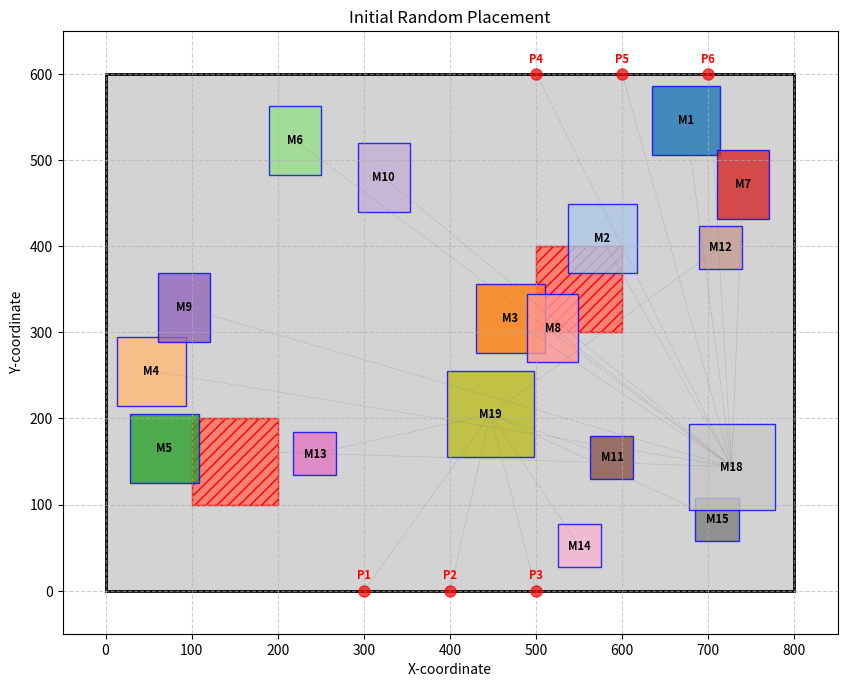
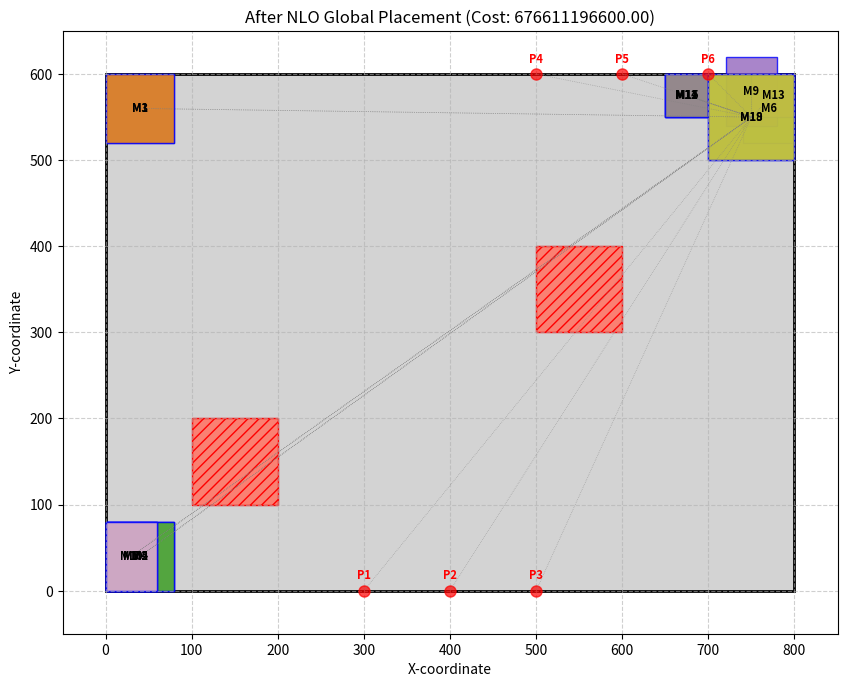
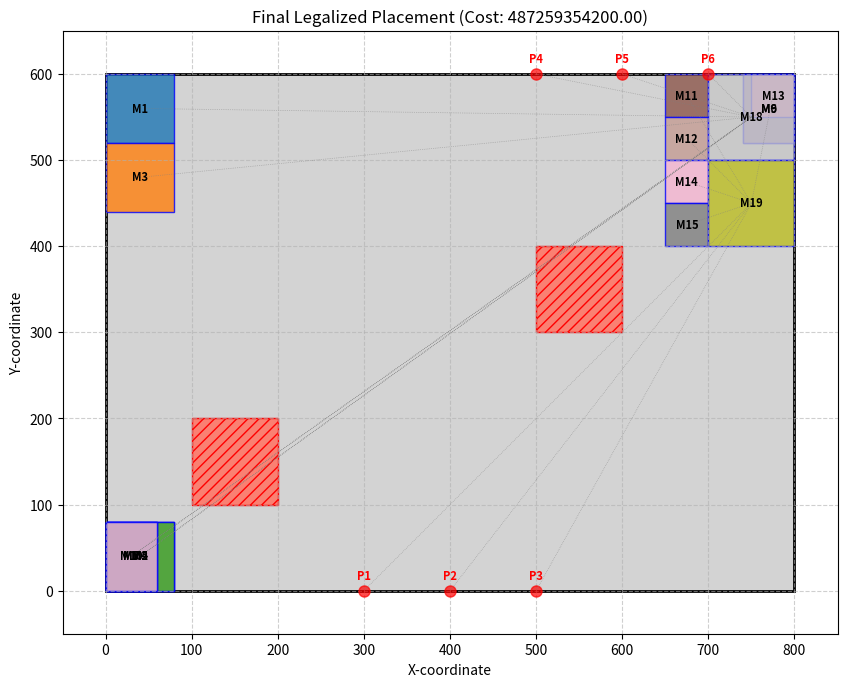

Write the Python code that produced these figures, in order.
import json
import random
import math
import copy
import matplotlib.pyplot as plt
import matplotlib.patches as patches
from matplotlib.collections import LineCollection
import numpy as np # For numerical operations, especially gradients

# --- Data Structures (Same as before) ---
class PlacedMacro:
    """Represents a macro block with its dimensions, current position, and orientation."""
    def __init__(self, name, width, height, x=0, y=0, orientation='N'):
        self.name = name
        self.width = width
        self.height = height
        self.x = x # Bottom-left X coordinate
        self.y = y # Bottom-left Y coordinate
        self.orientation = orientation # 'N', 'R90', 'R180', 'R270'

    def get_corners(self):
        """Returns the (x_min, y_min, x_max, y_max) of the macro based on its current orientation."""
        # Note: For NLO, we fix orientation after initial random assignment.
        # So width/height will be fixed for the optimization loop.
        if self.orientation in ['N', 'R180']:
            return self.x, self.y, self.x + self.width, self.y + self.height
        else: # R90, R270
            return self.x, self.y, self.x + self.height, self.y + self.width

    def get_center(self):
        """Returns the (center_x, center_y) of the macro based on its current orientation."""
        if self.orientation in ['N', 'R180']:
            return self.x + self.width / 2, self.y + self.height / 2
        else: # R90, R270
            return self.x + self.height / 2, self.y + self.width / 2

    def set_orientation_randomly(self):
        """Randomly sets initial orientation and adjusts dimensions."""
        orientations = ['N', 'R90', 'R180', 'R270']
        self.orientation = random.choice(orientations)
        if self.orientation in ['R90', 'R270']:
            self.width, self.height = self.height, self.width # Swap dimensions

    def __repr__(self):
        return f"Macro(name={self.name}, x={self.x:.2f}, y={self.y:.2f}, w={self.width:.2f}, h={self.height:.2f}, ori={self.orientation})"

class Port:
    """Represents a fixed die port with its location."""
    def __init__(self, name, x, y):
        self.name = name
        self.x = x
        self.y = y

    def get_center(self):
        """Returns the (x, y) coordinates of the port."""
        return self.x, self.y

    def __repr__(self):
        return f"Port(name={self.name}, x={self.x}, y={self.y})"

class Net:
    """Represents an interconnection between macros and/or ports."""
    def __init__(self, objects, weight=1.0):
        self.objects = objects # List of object names (macros or ports)
        self.weight = weight

    def __repr__(self):
        return f"Net(objects={self.objects}, weight={self.weight})"

class Blockage:
    """Represents a fixed forbidden area on the die."""
    def __init__(self, x_min, y_min, x_max, y_max):
        self.x_min = x_min
        self.y_min = y_min
        self.x_max = x_max
        self.y_max = y_max
        self.width = x_max - x_min
        self.height = y_max - y_min

    def get_corners(self):
        """Returns the (x_min, y_min, x_max, y_max) of the blockage."""
        return self.x_min, self.y_min, self.x_max, self.y_max

    def __repr__(self):
        return f"Blockage(x_min={self.x_min}, y_min={self.y_min}, w={self.width}, h={self.height})"

# --- Data Loading Function (Same as before) ---
def load_placement_data(json_file_path):
    """
    Loads placement data from a JSON file.
    """
    with open(json_file_path, 'r') as f:
        data = json.load(f)

    die_x_min, die_y_min = data['die'][0][0], data['die'][0][1]
    die_x_max, die_y_max = data['die'][2][0], data['die'][2][1] # Assuming standard rectangular die from corners
    die_width = die_x_max - die_x_min
    die_height = die_y_max - die_y_min
    die_origin = (die_x_min, die_y_min)

    macros = [PlacedMacro(m['name'], m['width'], m['height']) for m in data['macros']]
    ports = [Port(p['name'], p['x'], p['y']) for p in data['ports']]
    nets = [Net(n['objects'], n.get('weight', 1.0)) for n in data['nets']]
    blockages = []
    for b_coords in data['blockages']:
        x_min = min(b_coords[0][0], b_coords[1][0])
        y_min = min(b_coords[0][1], b_coords[1][1])
        x_max = max(b_coords[0][0], b_coords[1][0])
        y_max = max(b_coords[0][1], b_coords[1][1])
        blockages.append(Blockage(x_min, y_min, x_max, y_max))

    return die_origin, die_width, die_height, macros, ports, nets, blockages

# --- Cost and Gradient Calculation Function (Same as before) ---
def calculate_cost_and_gradient(current_macros, all_ports, all_nets, die_width, die_height, die_origin_x, die_origin_y, blockages,
                                wirelength_weight=1.0, overlap_weight=1000.0, boundary_weight=500.0, blockage_weight=2000.0):
    """
    Calculates the total cost of a given macro placement and its gradient.
    The cost function is a weighted sum of squared Euclidean wirelength,
    quadratic penalties for macro overlaps, out-of-bounds placement,
    and overlaps with blockages.
    """
    total_cost = 0.0
    gradients = {m.name: [0.0, 0.0] for m in current_macros} # [grad_x, grad_y]
    macro_map = {m.name: m for m in current_macros}
    port_map = {p.name: p for p in all_ports}

    # --- 1. Wirelength Cost (Squared Euclidean Distance) ---
    for net in all_nets:
        net_obj_centers = []
        for obj_name in net.objects:
            if obj_name in macro_map:
                net_obj_centers.append((macro_map[obj_name], macro_map[obj_name].get_center()))
            elif obj_name in port_map:
                net_obj_centers.append((port_map[obj_name], port_map[obj_name].get_center()))

        if len(net_obj_centers) < 2:
            continue

        for i in range(len(net_obj_centers)):
            obj1, (cx1, cy1) = net_obj_centers[i]
            for j in range(i + 1, len(net_obj_centers)):
                obj2, (cx2, cy2) = net_obj_centers[j]

                dx = cx1 - cx2
                dy = cy1 - cy2
                
                cost_term = net.weight * (dx**2 + dy**2)
                total_cost += wirelength_weight * cost_term

                if isinstance(obj1, PlacedMacro):
                    gradients[obj1.name][0] += wirelength_weight * 2 * net.weight * dx
                    gradients[obj1.name][1] += wirelength_weight * 2 * net.weight * dy
                if isinstance(obj2, PlacedMacro):
                    gradients[obj2.name][0] += wirelength_weight * 2 * net.weight * (-dx)
                    gradients[obj2.name][1] += wirelength_weight * 2 * net.weight * (-dy)

    # --- 2. Macro-Macro Overlap Penalty (Quadratic) ---
    for i in range(len(current_macros)):
        m1 = current_macros[i]
        m1_x1, m1_y1, m1_x2, m1_y2 = m1.get_corners()
        
        for j in range(i + 1, len(current_macros)):
            m2 = current_macros[j]
            m2_x1, m2_y1, m2_x2, m2_y2 = m2.get_corners()

            overlap_x_len = max(0, min(m1_x2, m2_x2) - max(m1_x1, m2_x1))
            overlap_y_len = max(0, min(m1_y2, m2_y2) - max(m1_y1, m2_y1))

            if overlap_x_len > 0 and overlap_y_len > 0:
                overlap_area = overlap_x_len * overlap_y_len
                cost_term = overlap_area**2
                total_cost += overlap_weight * cost_term

                # Simplified gradients for overlap area
                grad_x_m1 = 0
                if m1_x1 < m2_x2 and m1_x2 > m2_x1:
                    if m1_x1 < m2_x1:
                        grad_x_m1 = -2 * overlap_area * overlap_y_len * (1 if m1_x2 < m2_x2 else 0)
                    else:
                        grad_x_m1 = 2 * overlap_area * overlap_y_len * (1 if m1_x1 > m2_x1 else 0)
                
                grad_y_m1 = 0
                if m1_y1 < m2_y2 and m1_y2 > m2_y1:
                    if m1_y1 < m2_y1:
                        grad_y_m1 = -2 * overlap_area * overlap_x_len * (1 if m1_y2 < m2_y2 else 0)
                    else:
                        grad_y_m1 = 2 * overlap_area * overlap_x_len * (1 if m1_y1 > m2_y1 else 0)

                gradients[m1.name][0] += overlap_weight * grad_x_m1
                gradients[m1.name][1] += overlap_weight * grad_y_m1
                gradients[m2.name][0] -= overlap_weight * grad_x_m1
                gradients[m2.name][1] -= overlap_weight * grad_y_m1


    # --- 3. Out-of-Bounds Penalty (Quadratic) ---
    for macro in current_macros:
        m_x1, m_y1, m_x2, m_y2 = macro.get_corners()

        if m_x1 < die_origin_x:
            dist = die_origin_x - m_x1
            cost_term = dist**2
            total_cost += boundary_weight * cost_term
            gradients[macro.name][0] += boundary_weight * 2 * dist * (-1)

        if m_x2 > die_origin_x + die_width:
            dist = m_x2 - (die_origin_x + die_width)
            cost_term = dist**2
            total_cost += boundary_weight * cost_term
            gradients[macro.name][0] += boundary_weight * 2 * dist * (1)

        if m_y1 < die_origin_y:
            dist = die_origin_y - m_y1
            cost_term = dist**2
            total_cost += boundary_weight * cost_term
            gradients[macro.name][1] += boundary_weight * 2 * dist * (-1)

        if m_y2 > die_origin_y + die_height:
            dist = m_y2 - (die_origin_y + die_height)
            cost_term = dist**2
            total_cost += boundary_weight * cost_term
            gradients[macro.name][1] += boundary_weight * 2 * dist * (1)

    # --- 4. Blockage Overlap Penalty (Quadratic) ---
    for macro in current_macros:
        m_x1, m_y1, m_x2, m_y2 = macro.get_corners()
        for blockage in blockages:
            b_x1, b_y1, b_x2, b_y2 = blockage.get_corners()

            ix1 = max(m_x1, b_x1)
            iy1 = max(m_y1, b_y1)
            ix2 = min(m_x2, b_x2)
            iy2 = min(m_y2, b_y2)

            overlap_x_len = max(0, ix2 - ix1)
            overlap_y_len = max(0, iy2 - iy1)

            if overlap_x_len > 0 and overlap_y_len > 0:
                overlap_area = overlap_x_len * overlap_y_len
                cost_term = overlap_area**2
                total_cost += blockage_weight * cost_term

                grad_x_macro = 0
                if m_x1 < b_x2 and m_x2 > b_x1:
                    if m_x1 < b_x1:
                        grad_x_macro = -2 * overlap_area * overlap_y_len * (1 if m_x2 < b_x2 else 0)
                    else:
                        grad_x_macro = 2 * overlap_area * overlap_y_len * (1 if m_x1 > b_x1 else 0)

                grad_y_macro = 0
                if m_y1 < b_y2 and m_y2 > b_y1:
                    if m_y1 < b_y1:
                        grad_y_macro = -2 * overlap_area * overlap_x_len * (1 if m_y2 < b_y2 else 0)
                    else:
                        grad_y_macro = 2 * overlap_area * overlap_x_len * (1 if m_y1 > b_y1 else 0)

                gradients[macro.name][0] += blockage_weight * grad_x_macro
                gradients[macro.name][1] += blockage_weight * grad_y_macro

    return total_cost, gradients

# --- Non-linear Optimization (Gradient Descent) Algorithm (Same as before) ---
def nlo_placement(macros, ports, nets, die_width, die_height, die_origin_x, die_origin_y, blockages,
                  learning_rate, num_iterations, random_seed=None):
    """
    Performs macro placement using a basic Non-linear Optimization (Gradient Descent) algorithm.
    """
    if random_seed is not None:
        random.seed(random_seed)
        np.random.seed(random_seed)

    # Initial random placement for macros within the die boundaries
    # And fix random orientation for NLO phase
    for macro in macros:
        macro.x = random.randint(die_origin_x, die_origin_x + die_width - macro.width)
        macro.y = random.randint(die_origin_y, die_origin_y + die_height - macro.height)
        macro.set_orientation_randomly() # Set and fix initial random orientation

    current_placement = copy.deepcopy(macros)

    print("Starting Non-linear Optimization (Gradient Descent)...")
    for iteration in range(num_iterations):
        cost, gradients = calculate_cost_and_gradient(
            current_placement, ports, nets, die_width, die_height, die_origin_x, die_origin_y, blockages
        )

        for macro in current_placement:
            grad_x, grad_y = gradients[macro.name]
            macro.x -= learning_rate * grad_x
            macro.y -= learning_rate * grad_y

            # Clamp positions to stay within die bounds during optimization
            macro.x = max(die_origin_x, min(macro.x, die_origin_x + die_width - macro.width))
            macro.y = max(die_origin_y, min(macro.y, die_origin_y + die_height - macro.height))
        
        if iteration % 100 == 0:
            print(f"Iteration: {iteration}, Cost: {cost:.2f}")

    final_cost = calculate_cost_and_gradient(current_placement, ports, nets, die_width, die_height, die_origin_x, die_origin_y, blockages)[0]
    print(f"Optimization finished after {num_iterations} iterations. Final Cost: {final_cost:.2f}")
    return current_placement, final_cost

# --- NEW: Legalization Function to remove overlaps ---
def legalize_placement(macros, die_width, die_height, die_origin_x, die_origin_y, blockages, grid_unit=1.0, max_legalization_iters=100):
    """
    Legalizes the placement by iteratively resolving macro-macro and macro-blockage overlaps,
    and snapping macros to a grid.

    This is a simplified greedy legalization. More advanced legalizers exist.
    """
    print("\nStarting Legalization...")

    # Helper function to check if two rectangles overlap
    def check_overlap(rect1_x1, rect1_y1, rect1_x2, rect1_y2, rect2_x1, rect2_y1, rect2_x2, rect2_y2):
        return not (rect1_x2 <= rect2_x1 or rect1_x1 >= rect2_x2 or
                    rect1_y2 <= rect2_y1 or rect1_y1 >= rect2_y2)

    # Helper function to calculate overlap amount (positive if overlapping)
    def calculate_overlap_amount(rect1_x1, rect1_y1, rect1_x2, rect1_y2, rect2_x1, rect2_y1, rect2_x2, rect2_y2):
        overlap_x = max(0, min(rect1_x2, rect2_x2) - max(rect1_x1, rect2_x1))
        overlap_y = max(0, min(rect1_y2, rect2_y2) - max(rect1_y1, rect2_y1))
        return overlap_x, overlap_y

    for iteration in range(max_legalization_iters):
        overlaps_resolved_in_iter = 0

        # Create a copy for iteration to avoid issues with modifying list while iterating
        # Sort by x for consistent processing (e.g., left-to-right push)
        macros_to_process = sorted(macros, key=lambda m: m.x) 

        # 1. Resolve Macro-Macro Overlaps
        for i in range(len(macros_to_process)):
            m1 = macros_to_process[i]
            m1_x1, m1_y1, m1_x2, m1_y2 = m1.get_corners()

            for j in range(i + 1, len(macros_to_process)):
                m2 = macros_to_process[j]
                m2_x1, m2_y1, m2_x2, m2_y2 = m2.get_corners()

                if check_overlap(m1_x1, m1_y1, m1_x2, m1_y2, m2_x1, m2_y1, m2_x2, m2_y2):
                    overlap_x, overlap_y = calculate_overlap_amount(m1_x1, m1_y1, m1_x2, m1_y2, m2_x1, m2_y1, m2_x2, m2_y2)

                    # Simple greedy resolution: move the 'later' macro (m2) out
                    # Choose axis with smaller overlap amount to minimize disturbance
                    if overlap_x < overlap_y: # Shift along X-axis
                        if m1_x1 < m2_x1: # m1 is to the left of m2
                            # Move m2 to the right of m1
                            m2.x = m1_x2 
                        else: # m1 is to the right of m2
                            # Move m2 to the left of m1
                            m2.x = m1_x1 - (m2_x2 - m2_x1) 
                    else: # Shift along Y-axis
                        if m1_y1 < m2_y1: # m1 is below m2
                            # Move m2 above m1
                            m2.y = m1_y2
                        else: # m1 is above m2
                            # Move m2 below m1
                            m2.y = m1_y1 - (m2_y2 - m2_y1)

                    overlaps_resolved_in_iter += 1
                    # Re-get m2's corners after shift for subsequent checks in this pass
                    m2_x1, m2_y1, m2_x2, m2_y2 = m2.get_corners()


        # 2. Resolve Macro-Blockage Overlaps and ensure within die boundaries
        for macro in macros:
            m_x1, m_y1, m_x2, m_y2 = macro.get_corners()

            # Ensure within die boundaries first
            die_x_max_boundary = die_origin_x + die_width
            die_y_max_boundary = die_origin_y + die_height

            if m_x1 < die_origin_x:
                macro.x += (die_origin_x - m_x1) # Shift right to boundary
                overlaps_resolved_in_iter += 1
            if m_x2 > die_x_max_boundary:
                macro.x -= (m_x2 - die_x_max_boundary) # Shift left to boundary
                overlaps_resolved_in_iter += 1
            if m_y1 < die_origin_y:
                macro.y += (die_origin_y - m_y1) # Shift up to boundary
                overlaps_resolved_in_iter += 1
            if m_y2 > die_y_max_boundary:
                macro.y -= (m_y2 - die_y_max_boundary) # Shift down to boundary
                overlaps_resolved_in_iter += 1

            # Recalculate corners after boundary adjustments
            m_x1, m_y1, m_x2, m_y2 = macro.get_corners() 

            # Resolve overlaps with blockages
            for blockage in blockages:
                b_x1, b_y1, b_x2, b_y2 = blockage.get_corners()

                if check_overlap(m_x1, m_y1, m_x2, m_y2, b_x1, b_y1, b_x2, b_y2):
                    overlap_x, overlap_y = calculate_overlap_amount(m_x1, m_y1, m_x2, m_y2, b_x1, b_y1, b_x2, b_y2)

                    # Try to shift macro out of blockage
                    # Prioritize the smaller overlap axis
                    if overlap_x < overlap_y: # Shift along X-axis
                        if m_x1 < b_x1: # Macro is to the left of blockage
                            macro.x = b_x1 - (m_x2 - m_x1) # Move macro to the left of blockage
                        else: # Macro is to the right of blockage
                            macro.x = b_x2 # Move macro to the right of blockage
                    else: # Shift along Y-axis
                        if m_y1 < b_y1: # Macro is below blockage
                            macro.y = b_y1 - (m_y2 - m_y1) # Move macro below blockage
                        else: # Macro is above blockage
                            macro.y = b_y2 # Move macro above blockage
                    
                    # Re-clamp after shift to ensure it's still within die
                    current_macro_width = m_x2 - m_x1 # Use its current dimensions
                    current_macro_height = m_y2 - m_y1
                    macro.x = max(die_origin_x, min(macro.x, die_x_max_boundary - current_macro_width))
                    macro.y = max(die_origin_y, min(macro.y, die_y_max_boundary - current_macro_height))
                    
                    overlaps_resolved_in_iter += 1

        if overlaps_resolved_in_iter == 0:
            print(f"Legalization converged after {iteration+1} iterations.")
            break
        
        if iteration % 10 == 0:
            print(f"Legalization Iteration {iteration}: {overlaps_resolved_in_iter} overlaps resolved.")

    # 3. Snap to Grid
    # This should be the last step after all overlaps are resolved
    for macro in macros:
        macro.x = round(macro.x / grid_unit) * grid_unit
        macro.y = round(macro.y / grid_unit) * grid_unit

        # After snapping, ensure it's still within bounds (might slightly push out)
        current_macro_width = macro.get_corners()[2] - macro.get_corners()[0]
        current_macro_height = macro.get_corners()[3] - macro.get_corners()[1]
        macro.x = max(die_origin_x, min(macro.x, die_origin_x + die_width - current_macro_width))
        macro.y = max(die_origin_y, min(macro.y, die_origin_y + die_height - current_macro_height))

    print("Legalization complete.")
    return macros


# --- Visualization Function (Same as before) ---
def visualize_placement(macros, ports, nets, die_width, die_height, die_origin_x, die_origin_y, blockages, title="Placement"):
    """
    Visualizes the current placement of macros, ports, blockages, and nets on the die.
    """
    fig, ax = plt.subplots(1, figsize=(10, 8))

    # Draw Die
    die_rect = patches.Rectangle((die_origin_x, die_origin_y), die_width, die_height,
                                 linewidth=2, edgecolor='black', facecolor='lightgray', fill=True, label='Die')
    ax.add_patch(die_rect)

    # Draw Blockages
    for blockage in blockages:
        blockage_rect = patches.Rectangle((blockage.x_min, blockage.y_min), blockage.width, blockage.height,
                                          linewidth=1, edgecolor='red', facecolor='salmon', hatch='///', label='Blockage')
        ax.add_patch(blockage_rect)

    # Draw Macros
    macro_colors = plt.cm.tab20.colors # Use a colormap for different macro colors
    for i, macro in enumerate(macros):
        x1, y1, x2, y2 = macro.get_corners()
        
        macro_rect = patches.Rectangle((x1, y1), x2 - x1, y2 - y1,
                                       linewidth=1, edgecolor='blue', facecolor=macro_colors[i % len(macro_colors)], alpha=0.8)
        ax.add_patch(macro_rect)
        ax.text(macro.x + (x2-x1) / 2, macro.y + (y2-y1) / 2, macro.name, # use current effective width/height
                ha='center', va='center', fontsize=8, color='black', weight='bold')


    # Draw Ports
    for port in ports:
        ax.plot(port.x, port.y, 'ro', markersize=8, alpha=0.7) # Red circles for ports
        ax.text(port.x, port.y + 10, port.name, ha='center', va='bottom', fontsize=8, color='red', weight='bold')

    # Draw Nets (represented as lines connecting centers of connected objects)
    macro_map = {m.name: m for m in macros}
    port_map = {p.name: p for p in ports}
    net_lines = []
    for net in nets:
        object_centers = []
        for obj_name in net.objects:
            if obj_name in macro_map:
                object_centers.append(macro_map[obj_name].get_center())
            elif obj_name in port_map:
                object_centers.append(port_map[obj_name].get_center())

        if len(object_centers) > 1:
            # Draw lines between all connected components (clique model for visualization)
            for i in range(len(object_centers)):
                for j in range(i + 1, len(object_centers)):
                    net_lines.append([object_centers[i], object_centers[j]])

    if net_lines:
        line_collection = LineCollection(net_lines, colors='gray', linestyle=':', linewidth=0.5, alpha=0.7)
        ax.add_collection(line_collection)

    ax.set_title(title)
    ax.set_xlabel("X-coordinate")
    ax.set_ylabel("Y-coordinate")
    
    # Set plot limits to cover the die and provide some padding
    ax.set_xlim(die_origin_x - 50, die_origin_x + die_width + 50)
    ax.set_ylim(die_origin_y - 50, die_origin_y + die_height + 50)
    
    ax.set_aspect('equal', adjustable='box') # Maintain aspect ratio
    plt.grid(True, linestyle='--', alpha=0.6)
    plt.show()

# --- Main Execution Block ---
def main():
    json_data_path = 'placement_data.json'

    # --- Create the JSON input file with your provided data ---
    json_content = """
    {
      "die": [
        [0, 0], [0, 600], [800, 600], [800, 0], [0, 0]
      ],
      "blockages": [
        [[100, 100], [200, 200]],
        [[500, 300], [600, 400]]
      ],
      "macros": [
        { "name": "M1", "width": 80, "height": 80 },
        { "name": "M2", "width": 80, "height": 80 },
        { "name": "M3", "width": 80, "height": 80 },
        { "name": "M4", "width": 80, "height": 80 },
        { "name": "M5", "width": 80, "height": 80 },
        { "name": "M6", "width": 60, "height": 80 },
        { "name": "M7", "width": 60, "height": 80 },
        { "name": "M8", "width": 60, "height": 80 },
        { "name": "M9", "width": 60, "height": 80 },
        { "name": "M10", "width": 60, "height": 80 },
        { "name": "M11", "width": 50, "height": 50 },
        { "name": "M12", "width": 50, "height": 50 },
        { "name": "M13", "width": 50, "height": 50 },
        { "name": "M14", "width": 50, "height": 50 },
        { "name": "M15", "width": 50, "height": 50 },
        { "name": "M18", "width": 100, "height": 100 },
        { "name": "M19", "width": 100, "height": 100 }
      ],
      "ports": [
        { "name": "P1", "x": 300, "y": 0 },
        { "name": "P2", "x": 400, "y": 0 },
        { "name": "P3", "x": 500, "y": 0 },
        { "name": "P4", "x": 500, "y": 600 },
        { "name": "P5", "x": 600, "y": 600 },
        { "name": "P6", "x": 700, "y": 600 }
      ],
      "nets": [
        { "objects": ["M1", "M18"], "weight": 4.0 },
        { "objects": ["M2", "M18"], "weight": 4.0 },
        { "objects": ["M3", "M18"], "weight": 4.0 },
        { "objects": ["M4", "M18"], "weight": 4.0 },
        { "objects": ["M5", "M18"], "weight": 4.0 },
        { "objects": ["M6", "M18"], "weight": 4.0 },
        { "objects": ["M7", "M18"], "weight": 4.0 },
        { "objects": ["M8", "M18"], "weight": 4.0 },
        { "objects": ["M9", "M18"], "weight": 4.0 },
        { "objects": ["M10", "M18"], "weight": 4.0 },
        { "objects": ["M11", "M19"], "weight": 4.0 },
        { "objects": ["M12", "M19"], "weight": 4.0 },
        { "objects": ["M13", "M19"], "weight": 4.0 },
        { "objects": ["M14", "M19"], "weight": 4.0 },
        { "objects": ["M15", "M19"], "weight": 4.0 },
        { "objects": ["M19", "P1"], "weight": 6.0 },
        { "objects": ["M19", "P2"], "weight": 6.0 },
        { "objects": ["M19", "P3"], "weight": 6.0 },
        { "objects": ["M18", "P4"], "weight": 6.0 },
        { "objects": ["M18", "P5"], "weight": 6.0 },
        { "objects": ["M18", "P6"], "weight": 6.0 }
      ]
    }
    """
    with open(json_data_path, 'w') as f:
        f.write(json_content)
    print(f"Created '{json_data_path}' with provided data.")

    # Load data from the JSON file
    die_origin, die_width, die_height, macros, ports, nets, blockages = load_placement_data(json_data_path)

    print("\n--- Initial Placement (Random) ---")
    initial_macros_copy = copy.deepcopy(macros)
    # Ensure initial positions are set for the copy before cost calculation
    for macro in initial_macros_copy:
        macro.x = random.randint(die_origin[0], die_origin[0] + die_width - macro.width)
        macro.y = random.randint(die_origin[1], die_origin[1] + die_height - macro.height)
        macro.set_orientation_randomly()
    initial_cost, _ = calculate_cost_and_gradient(initial_macros_copy, ports, nets, die_width, die_height, die_origin[0], die_origin[1], blockages)
    visualize_placement(initial_macros_copy, ports, nets, die_width, die_height, die_origin[0], die_origin[1], blockages, "Initial Random Placement")
    print(f"Initial Cost: {initial_cost:.2f}")


    # --- Non-linear Optimization Parameters ---
    learning_rate = 0.5
    num_iterations = 5000
    random_seed = 42

    print("\n--- Starting Non-linear Optimization (Global Placement) ---")
    optimized_placement, nlo_final_cost = nlo_placement(
        macros, ports, nets, die_width, die_height, die_origin[0], die_origin[1], blockages,
        learning_rate, num_iterations, random_seed
    )

    print("\n--- Placement After NLO (May have overlaps) ---")
    # Recalculate cost with the actual optimized positions
    nlo_final_cost_check, _ = calculate_cost_and_gradient(optimized_placement, ports, nets, die_width, die_height, die_origin[0], die_origin[1], blockages)
    visualize_placement(optimized_placement, ports, nets, die_width, die_height, die_origin[0], die_origin[1], blockages, f"After NLO Global Placement (Cost: {nlo_final_cost_check:.2f})")
    print(f"NLO Final Cost: {nlo_final_cost_check:.2f}")

    # --- NEW: Legalization Step ---
    print("\n--- Starting Legalization (Detailed Placement) ---")
    legalized_placement = legalize_placement(
        optimized_placement, die_width, die_height, die_origin[0], die_origin[1], blockages,
        grid_unit=1.0, max_legalization_iters=200 # A higher max_iters might be needed for complex cases
    )

    print("\n--- Final Legalized Placement ---")
    # It's important to understand that legalization typically increases wirelength
    # because it resolves overlaps that the global placer preferred.
    final_legal_cost, _ = calculate_cost_and_gradient(legalized_placement, ports, nets, die_width, die_height, die_origin[0], die_origin[1], blockages)
    visualize_placement(legalized_placement, ports, nets, die_width, die_height, die_origin[0], die_origin[1], blockages, f"Final Legalized Placement (Cost: {final_legal_cost:.2f})")
    print(f"Final Legalized Cost: {final_legal_cost:.2f}")


    # --- Dump Final Macro Coordinates to JSON ---
    output_data = []
    for macro in legalized_placement: # Dump the legalized placement
        output_data.append({
            "name": macro.name,
            "x": macro.x,
            "y": macro.y,
            "width": macro.width,
            "height": macro.height,
            "orientation": macro.orientation
        })

    output_json_path = 'final_macro_placement_legalized.json'
    with open(output_json_path, 'w') as f:
        json.dump(output_data, f, indent=4)
    print(f"\nFinal legalized macro coordinates dumped to '{output_json_path}'")

    print("\nLegalized Macro Positions:")
    for macro in legalized_placement:
        print(f"  {macro.name}: (x={macro.x:.2f}, y={macro.y:.2f}, w={macro.width:.2f}, h={macro.height:.2f}, ori='{macro.orientation}')")

if __name__ == "__main__":
    main()
 
